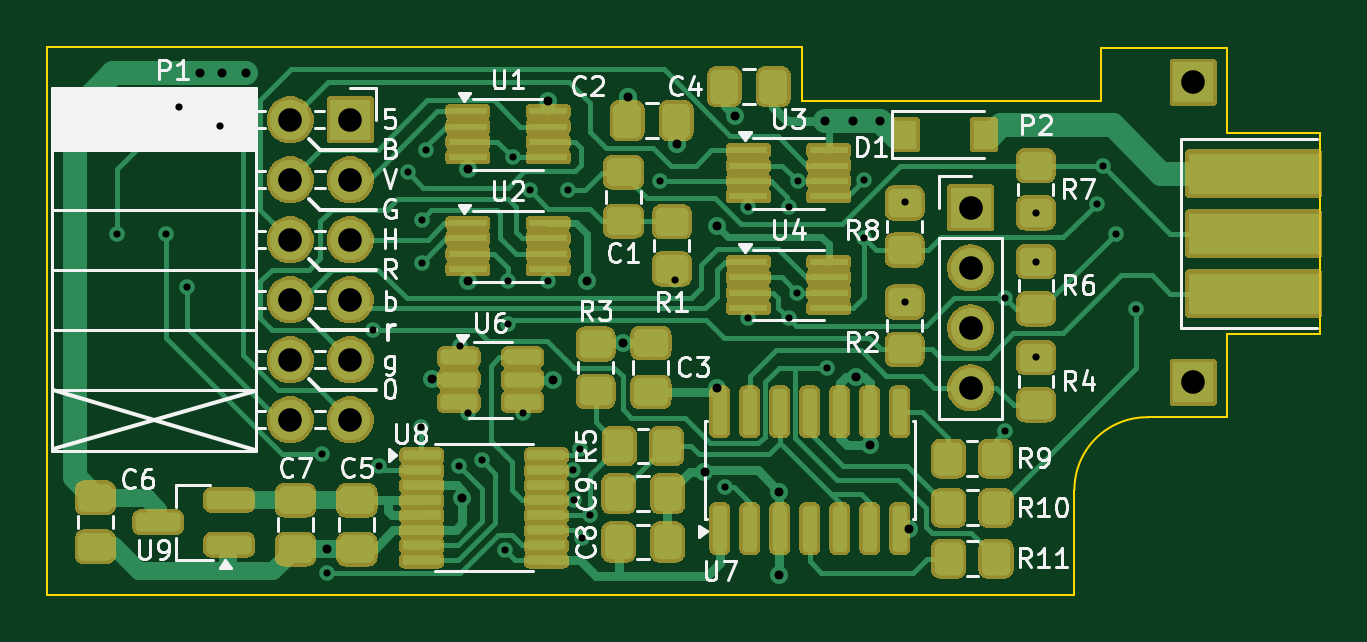
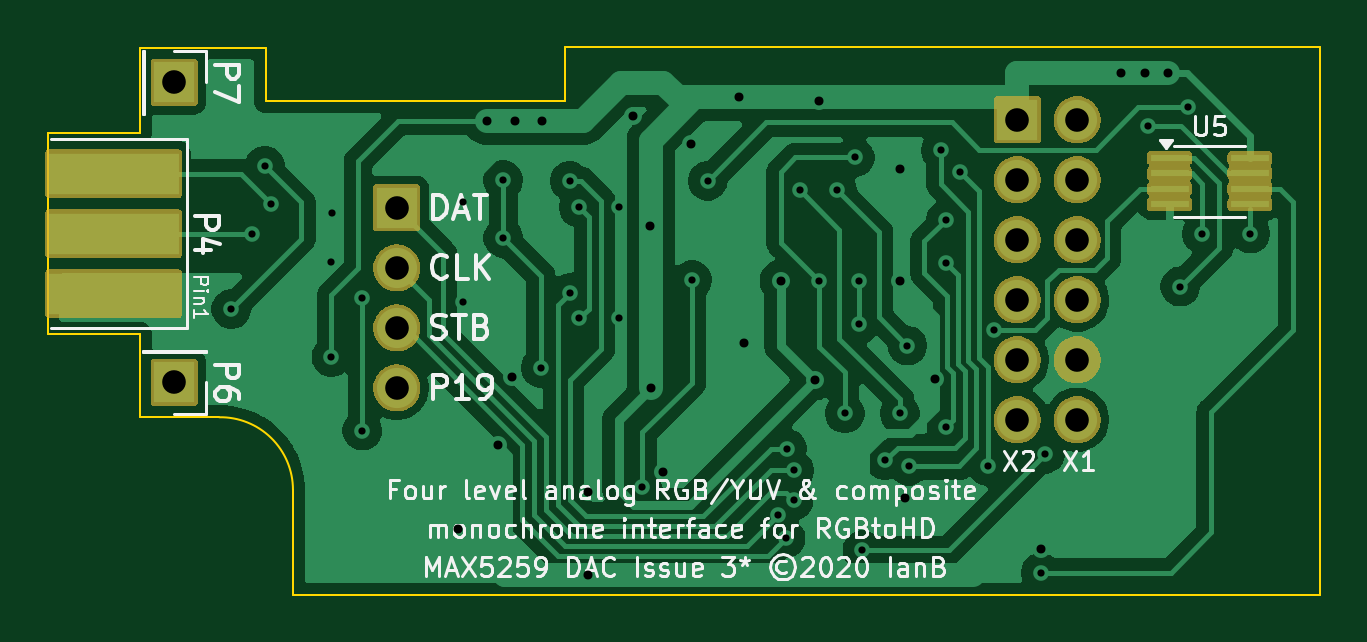
Circuit board: 9 layer files. Board 53.9 x 23.2 mm.
- bottom_copper: analog-B_Cu.gbl (57664 bytes)
- bottom_mask: analog-B_Mask.gbs (68109 bytes)
- bottom_silk: analog-B_Silkscreen.gbo (57460 bytes)
- outline: analog-Edge_Cuts.gm1 (1412 bytes)
- top_copper: analog-F_Cu.gtl (26771 bytes)
- top_mask: analog-F_Mask.gts (238704 bytes)
- top_silk: analog-F_Silkscreen.gto (51546 bytes)
- drill: analog-NPTH.drl (264 bytes)
- drill: analog-PTH.drl (1984 bytes)

=== bottom_copper: analog-B_Cu.gbl (57664 bytes, source omitted) ===
=== bottom_mask: analog-B_Mask.gbs (68109 bytes, source omitted) ===
=== bottom_silk: analog-B_Silkscreen.gbo (57460 bytes, source omitted) ===
=== outline: analog-Edge_Cuts.gm1 ===
G04 #@! TF.GenerationSoftware,KiCad,Pcbnew,10.0.7*
G04 #@! TF.CreationDate,2026-11-08T23:15:45+01:00*
G04 #@! TF.ProjectId,analog,616e616c-6f67-42e6-9b69-6361645f7063,rev?*
G04 #@! TF.SameCoordinates,Original*
G04 #@! TF.FileFunction,Profile,NP*
%FSLAX46Y46*%
G04 Gerber Fmt 4.6, Leading zero omitted, Abs format (unit mm)*
G04 Created by KiCad (PCBNEW 10.0.7) date 2026-11-08 23:15:45*
%MOMM*%
%LPD*%
G01*
G04 APERTURE LIST*
G04 #@! TA.AperFunction,Profile*
%ADD10C,0.100000*%
G04 #@! TD*
G04 APERTURE END LIST*
D10*
X27526800Y-31302960D02*
X27526800Y-54493160D01*
X27526800Y-31302960D02*
X59480000Y-31302960D01*
X27526800Y-54493160D02*
X71011600Y-54493160D01*
X59480000Y-31302960D02*
X59480000Y-32445960D01*
X59480000Y-33588960D02*
X59480000Y-32445960D01*
X71011181Y-50048160D02*
X71011182Y-50987961D01*
X71011181Y-50048160D02*
G75*
G02*
X74135799Y-46974761I3073819J0D01*
G01*
X71011600Y-54493160D02*
X71011182Y-50987961D01*
X71367200Y-33588959D02*
X59480000Y-33588960D01*
X71367200Y-33588959D02*
X72154600Y-33588959D01*
X72154600Y-31328360D02*
X77488600Y-31328360D01*
X72154600Y-33588959D02*
X72154600Y-31328360D01*
X74135799Y-46974760D02*
X77488600Y-46974760D01*
X77488600Y-31328360D02*
X77488600Y-34940240D01*
X77488600Y-34940240D02*
X81402000Y-34940240D01*
X77488601Y-43436540D02*
X77488600Y-46974760D01*
X77488601Y-43436540D02*
X81402000Y-43436540D01*
X81402000Y-34940240D02*
X81402000Y-43436540D01*
M02*

=== top_copper: analog-F_Cu.gtl (26771 bytes, source omitted) ===
=== top_mask: analog-F_Mask.gts (238704 bytes, source omitted) ===
=== top_silk: analog-F_Silkscreen.gto (51546 bytes, source omitted) ===
=== drill: analog-NPTH.drl ===
M48
; DRILL file KiCad 10.0.7 date 2026-11-08T23:15:48
; FORMAT={-:-/ absolute / metric / decimal}
; #@! TF.CreationDate,2026-11-08T23:15:48+01:00
; #@! TF.GenerationSoftware,Kicad,Pcbnew,10.0.7
; #@! TF.FileFunction,NonPlated,1,2,NPTH
FMAT,2
METRIC
%
G90
G05
M30

=== drill: analog-PTH.drl ===
M48
; DRILL file KiCad 10.0.7 date 2026-11-08T23:15:48
; FORMAT={-:-/ absolute / metric / decimal}
; #@! TF.CreationDate,2026-11-08T23:15:48+01:00
; #@! TF.GenerationSoftware,Kicad,Pcbnew,10.0.7
; #@! TF.FileFunction,Plated,1,2,PTH
FMAT,2
METRIC
; #@! TA.AperFunction,Plated,PTH,ViaDrill
T1C0.305
; #@! TA.AperFunction,Plated,PTH,ViaDrill
T2C0.381
; #@! TA.AperFunction,Plated,PTH,ComponentDrill
T3C1.000
%
G90
G05
T1
X30.482Y-39.201
X32.534Y-39.211
X33.102Y-33.851
X33.452Y-41.441
X34.832Y-34.645
X39.176Y-48.527
X39.363Y-53.553
X41.322Y-43.266
X41.592Y-49.051
X42.782Y-36.611
X43.351Y-47.371
X43.382Y-38.631
X43.386Y-40.448
X43.582Y-35.681
X44.951Y-49.032
X45.001Y-43.944
X45.322Y-46.811
X45.942Y-48.803
X46.907Y-52.601
X47.034Y-41.209
X47.034Y-43.031
X47.231Y-35.972
X47.647Y-46.811
X47.962Y-37.371
X48.742Y-41.209
X49.557Y-37.362
X49.788Y-49.223
X49.818Y-50.499
X50.101Y-48.302
X50.158Y-52.093
X50.496Y-51.134
X53.456Y-36.971
X54.116Y-41.169
X56.222Y-49.947
X57.202Y-42.786
X57.209Y-38.077
X58.908Y-38.081
X58.908Y-42.786
X59.264Y-41.701
X59.291Y-36.972
X60.519Y-44.879
X62.112Y-39.382
X62.112Y-36.941
X63.823Y-42.101
X63.823Y-37.876
X68.077Y-41.92
X68.077Y-47.538
X69.373Y-38.348
X69.386Y-40.387
X69.386Y-44.426
X71.957Y-37.936
X72.203Y-36.332
X72.755Y-39.201
X73.622Y-42.391
T2
X33.978Y-32.421
X34.944Y-32.421
X35.96Y-32.421
X39.354Y-52.546
X43.831Y-45.375
X45.104Y-50.404
X45.334Y-36.486
X45.334Y-41.209
X48.732Y-33.597
X48.932Y-45.382
X50.366Y-41.209
X51.911Y-43.851
X52.114Y-33.437
X54.18Y-35.409
X55.351Y-49.273
X55.873Y-45.73
X55.876Y-38.877
X56.626Y-34.21
X58.515Y-50.122
X58.515Y-53.67
X60.448Y-34.432
X61.624Y-34.432
X61.755Y-45.273
X62.352Y-48.165
X62.8Y-34.432
X64.012Y-51.685
T3
X37.814Y-34.381
X37.814Y-36.921
X37.814Y-39.461
X37.814Y-42.001
X37.814Y-44.541
X37.814Y-47.081
X40.354Y-34.381
X40.354Y-36.921
X40.354Y-39.461
X40.354Y-42.001
X40.354Y-44.541
X40.354Y-47.081
X66.617Y-38.11
X66.617Y-40.65
X66.617Y-43.19
X66.617Y-45.73
X76.041Y-32.802
X76.041Y-45.501
M30
